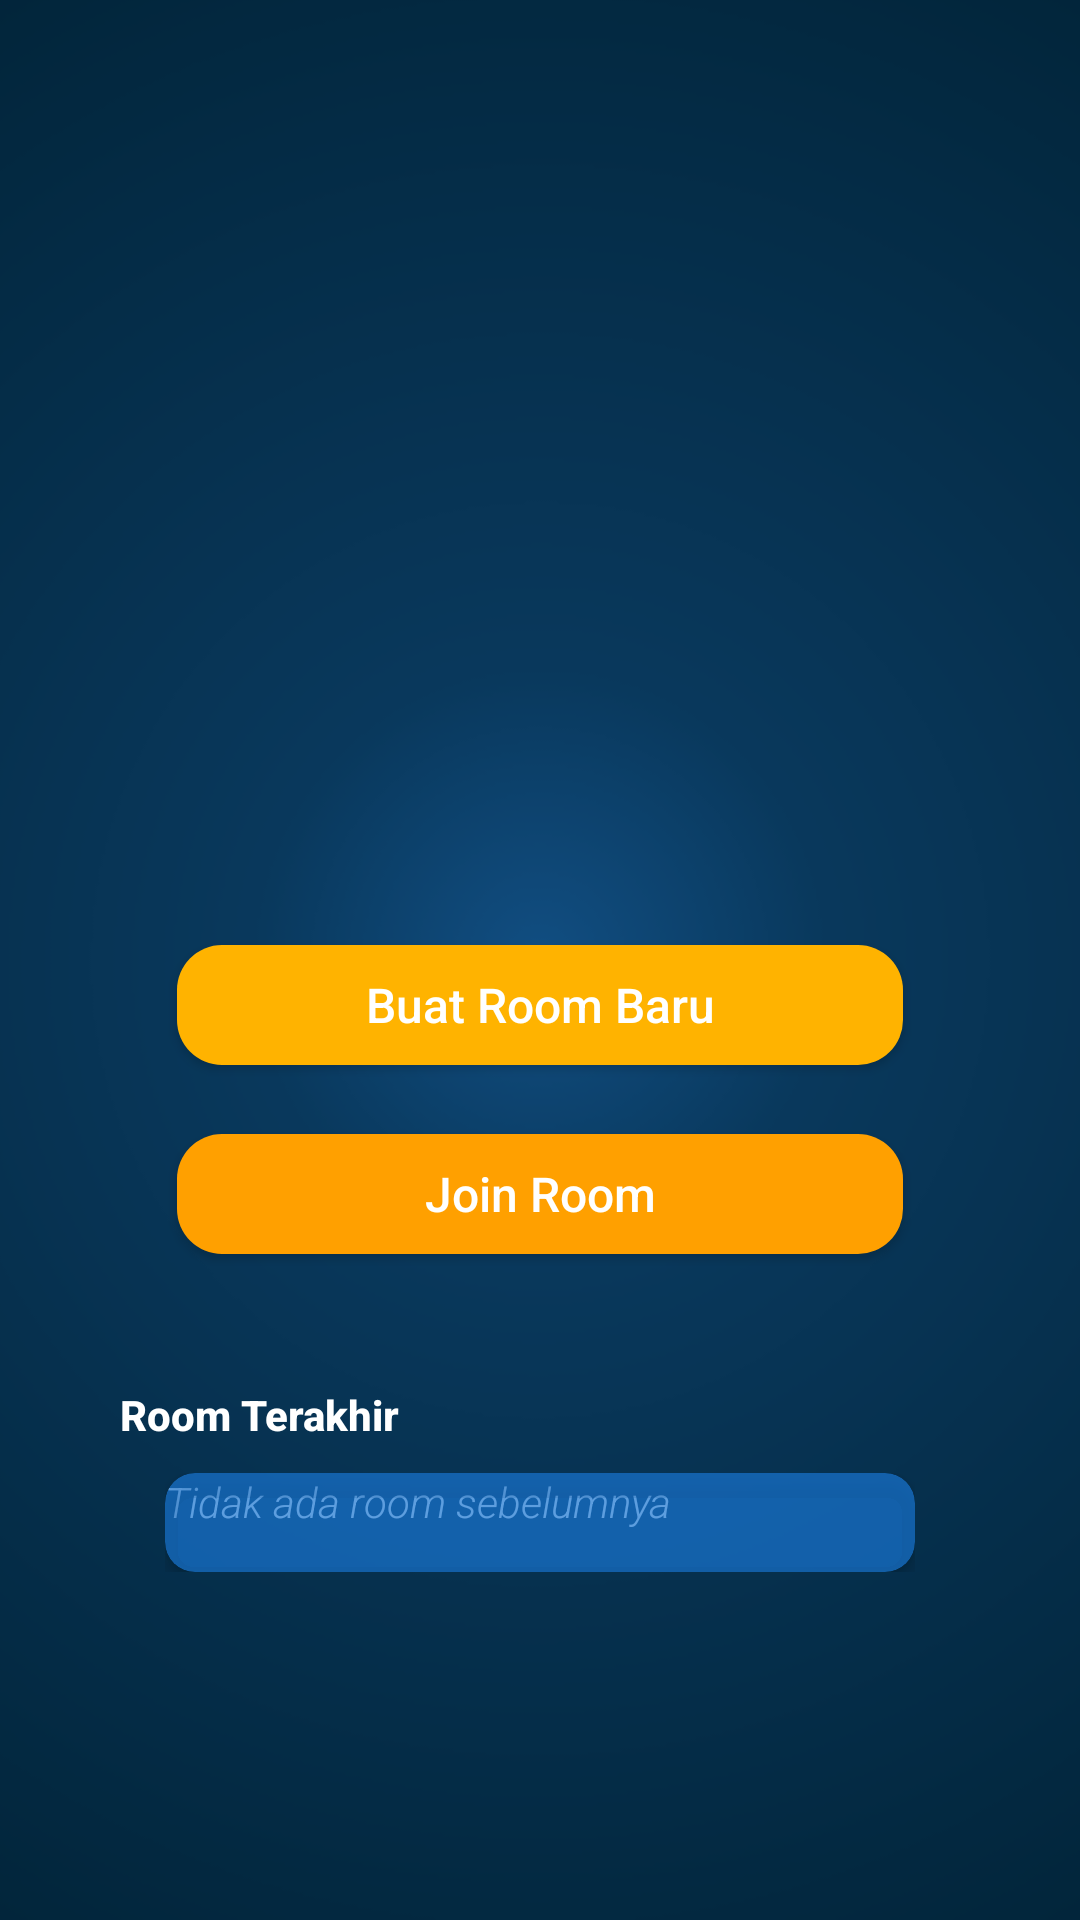

This screen was rendered from an Android layout file. Write that file and the resources it references.
<!-- AndroidManifest.xml: application theme AppTheme -->
<!-- res/layout/activity_main.xml -->
<?xml version="1.0" encoding="utf-8"?>
<RelativeLayout xmlns:android="http://schemas.android.com/apk/res/android"
    xmlns:app="http://schemas.android.com/apk/res-auto"
    xmlns:tools="http://schemas.android.com/tools"
    android:layout_width="match_parent"
    android:layout_height="match_parent"
    android:animateLayoutChanges="true"
    tools:context=".activity.MainActivity">

    <FrameLayout
        android:layout_width="match_parent"
        android:layout_height="match_parent">
        
        <ImageView
            android:layout_width="match_parent"
            android:layout_height="match_parent"
            android:src="@drawable/splashscreen"
            android:scaleType="center"/>
    </FrameLayout>

    <RelativeLayout
        android:layout_width="wrap_content"
        android:layout_height="wrap_content"
        android:layout_centerInParent="true"
        android:layout_marginLeft="40dp"
        android:layout_marginRight="40dp">

        <ImageView
            android:id="@+id/imgView_logo"
            android:layout_width="120dp"
            android:layout_height="120dp"
            android:adjustViewBounds="true"
            android:scaleType="fitCenter"
            android:src="@drawable/logo_djpb_putih"
            android:layout_centerHorizontal="true"/>

        <RelativeLayout
            android:id="@+id/rl_button"
            android:layout_width="wrap_content"
            android:layout_height="wrap_content"
            android:layout_below="@+id/imgView_logo"
            android:layout_marginTop="75dp">

            <androidx.appcompat.widget.AppCompatButton
                android:id="@+id/btn_create_room"
                android:layout_width="match_parent"
                android:layout_height="wrap_content"
                android:layout_marginStart="15dp"
                android:layout_marginEnd="15dp"
                android:textAllCaps="false"
                android:fontFamily="sans-serif-medium"
                android:background="@drawable/btn_rounded_orange"
                android:text="Buat Room Baru"
                android:textSize="16sp"
                android:textColor="@android:color/white"/>

            <androidx.appcompat.widget.AppCompatButton
                android:id="@+id/btn_join_room"
                android:layout_width="match_parent"
                android:layout_height="wrap_content"
                android:layout_marginStart="15dp"
                android:layout_marginEnd="15dp"
                android:layout_marginTop="15dp"
                android:textAllCaps="false"
                android:fontFamily="sans-serif-medium"
                android:background="@drawable/btn_rounded_orange"
                android:backgroundTint="@color/amber_700"
                android:layout_below="@+id/btn_create_room"
                android:text="Join Room"
                android:textSize="16sp"
                android:textColor="@android:color/white"/>

        </RelativeLayout>
        
        <LinearLayout
            android:layout_width="match_parent"
            android:layout_height="wrap_content"
            android:orientation="vertical"
            android:layout_below="@+id/rl_button"
            android:layout_marginTop="40dp">
            
            <TextView
                android:layout_width="match_parent"
                android:layout_height="wrap_content"
                android:text="Room Terakhir"
                android:textColor="@android:color/white"
                android:fontFamily="sans-serif-medium"
                android:textStyle="bold"/>
            
            <RelativeLayout
                android:layout_width="match_parent"
                android:layout_height="wrap_content"
                android:layout_marginTop="10dp"
                android:paddingStart="@dimen/spacing_large"
                android:paddingEnd="@dimen/spacing_large">
                
                <androidx.cardview.widget.CardView
                    android:id="@+id/cv_room"
                    android:layout_width="match_parent"
                    android:layout_height="wrap_content"
                    app:cardBackgroundColor="@color/blue_web_tr"
                    app:cardCornerRadius="@dimen/spacing_middle"
                    app:cardElevation="3dp">

                    <TextView
                        android:id="@+id/tv_last_room"
                        android:layout_width="wrap_content"
                        android:layout_height="wrap_content"
                        tools:text="@string/app_name"
                        android:paddingStart="@dimen/spacing_large"
                        android:paddingEnd="@dimen/spacing_large"
                        android:paddingTop="@dimen/spacing_xmedium"
                        android:paddingBottom="@dimen/spacing_xmedium"
                        style="@style/TextAppearance.AppCompat.Small"
                        android:textColor="@android:color/white"
                        android:textStyle="italic"/>

                </androidx.cardview.widget.CardView>

                <TextView
                    android:id="@+id/tv_no_room"
                    android:layout_width="wrap_content"
                    android:layout_height="wrap_content"
                    android:fontFamily="sans-serif-light"
                    android:textColor="@android:color/white"
                    android:text="Tidak ada room sebelumnya"
                    android:textStyle="italic"/>
            </RelativeLayout>
            
        </LinearLayout>

    </RelativeLayout>

</RelativeLayout>
<!-- resources referenced by this layout -->
<resources>
  <color name="amber_700">#FFA000</color>
  <color name="blue_web_tr">#b31976D2</color>
  <dimen name="spacing_large">15dp</dimen>
  <dimen name="spacing_middle">10dp</dimen>
  <dimen name="spacing_xmedium">7dp</dimen>
  <!-- drawable btn_rounded_orange (drawable-v24) -->
  <?xml version="1.0" encoding="utf-8"?>
  <selector xmlns:android="http://schemas.android.com/apk/res/android">
      <item>
          <layer-list>
              <item android:bottom="4dp" android:left="4dp" android:right="4dp" android:top="4dp">
                  <shape android:shape="rectangle">
                      <corners android:bottomLeftRadius="15dp" android:bottomRightRadius="15dp" android:topLeftRadius="15dp" android:topRightRadius="15dp" />
                      <solid android:color="@color/amber_600" />
                      <padding android:bottom="0dp" android:left="0dp" android:right="0dp" android:top="0dp" />
                      <size android:width="110dp" android:height="40dp" />
                  </shape>
              </item>
          </layer-list>
      </item>
  </selector>
  <!-- drawable splashscreen: png bitmap (drawable, 78270 bytes) -->
  <string name="app_name">MeetDJPb-beta</string>
  <style name="AppTheme" parent="BaseTheme" />
  <color name="amber_600">#FFB300</color>
  <style name="BaseTheme" parent="Theme.MaterialComponents.Light.NoActionBar">
          
          <item name="colorPrimary">@color/colorPrimary</item>
          <item name="colorPrimaryDark">@color/colorPrimaryDark</item>
          <item name="colorAccent">@color/colorAccent</item>
          <item name="windowActionModeOverlay">true</item>
          <item name="android:actionModeBackground">@color/blue_grey_600</item>
          <item name="android:dialogTheme">@style/Dialog.Theme</item>
          <item name="android:textColorSecondary">@android:color/white</item>
      </style>
  <color name="colorPrimary">#1976D2</color>
  <color name="colorPrimaryDark">#1565C0</color>
  <color name="colorAccent">#03DAC5</color>
  <color name="blue_grey_600">#546E7A</color>
  <style name="Dialog.Theme" parent="Theme.AppCompat.Light.Dialog">
          <item name="colorPrimary">@color/colorPrimary</item>
          <item name="colorPrimaryDark">@color/colorPrimaryDark</item>
          <item name="colorAccent">@color/colorAccent</item>
      </style>
</resources>
